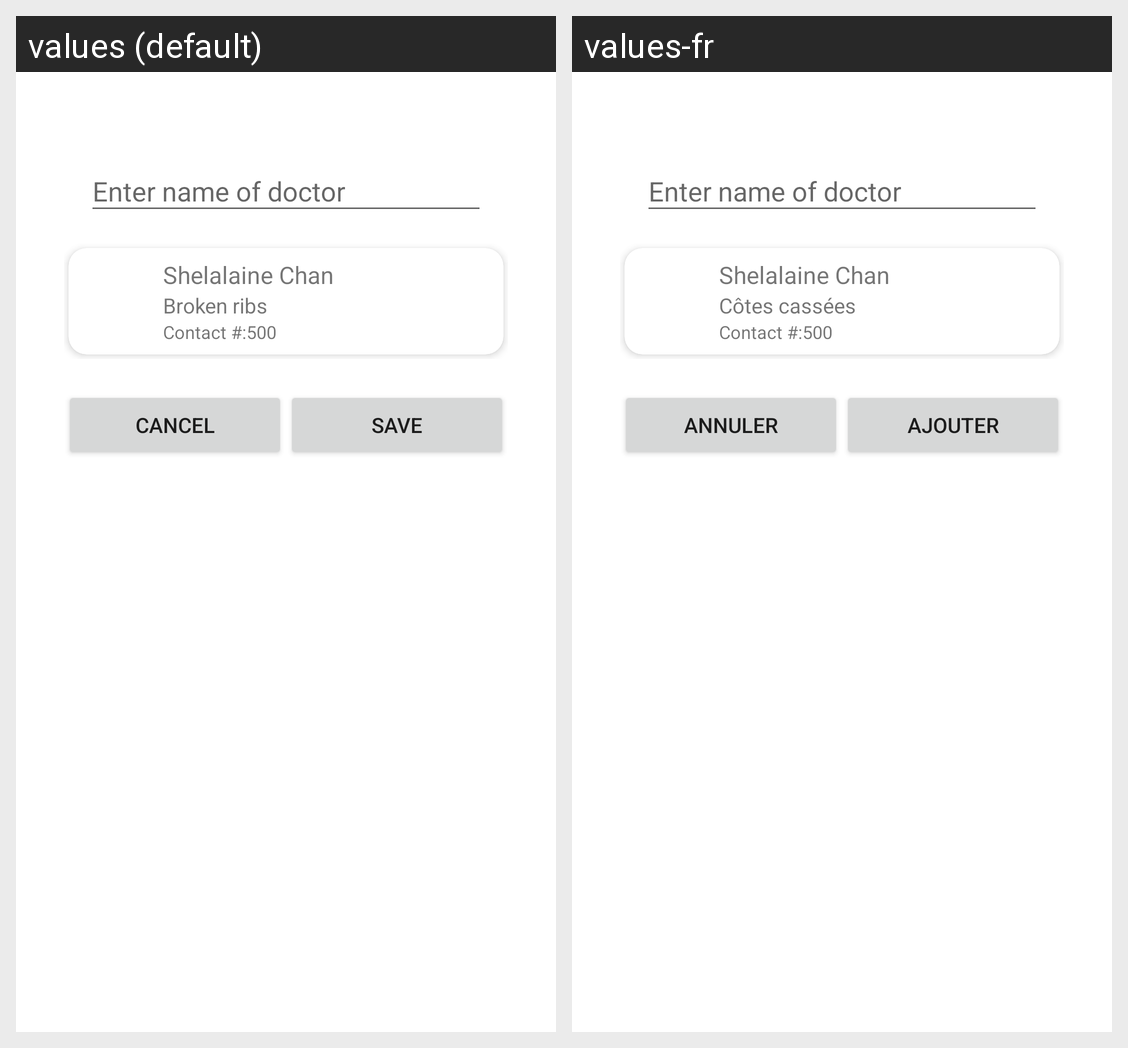

The same Android screen rendered under two of its app's locales, left to right. List the strings drawn on it with the default value and each locale's translation.
Android screen res/layout/activity_add_dr.xml rendered under 2 locales, left to right: values (default), values-fr. Device: Nexus 5 (rendered at 1080×1920; each locale shown at half size, 540×960, under a caption strip naming it); theme Theme.AppCompat.DayNight.Dialog.
Strings drawn on this screen, with the default value and each locale's value (text and hints the layout hard-codes, and strings that could not be matched under every locale, appear in the picture but are not listed):

strCancel
  values: Cancel
  values-fr: Annuler

strSave
  values: Save
  values-fr: Ajouter

strShelalaine
  values: Shelalaine Chan
  values-fr: Shelalaine Chan

strCondition
  values: Broken ribs
  values-fr: Côtes cassées

strContactNum
  values: Contact #:
  values-fr: Contact #:

strRoomNumVal
  values: 500
  values-fr: 500
